3-way image classification set "data" from GitHub (chamudithaNinety9/ResearchProject); label vocabulary: fox, leopard, wild boar.

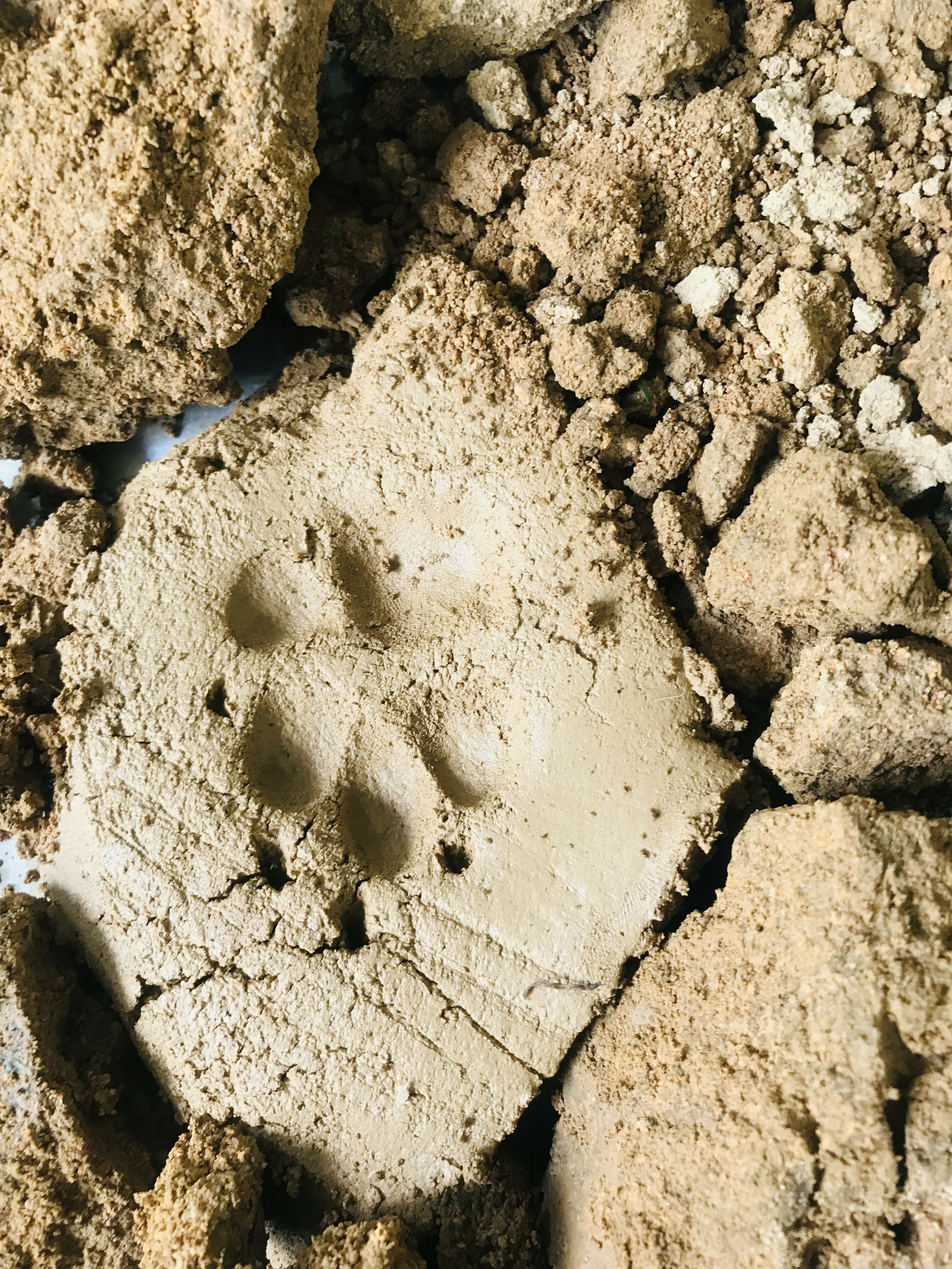
Label: fox

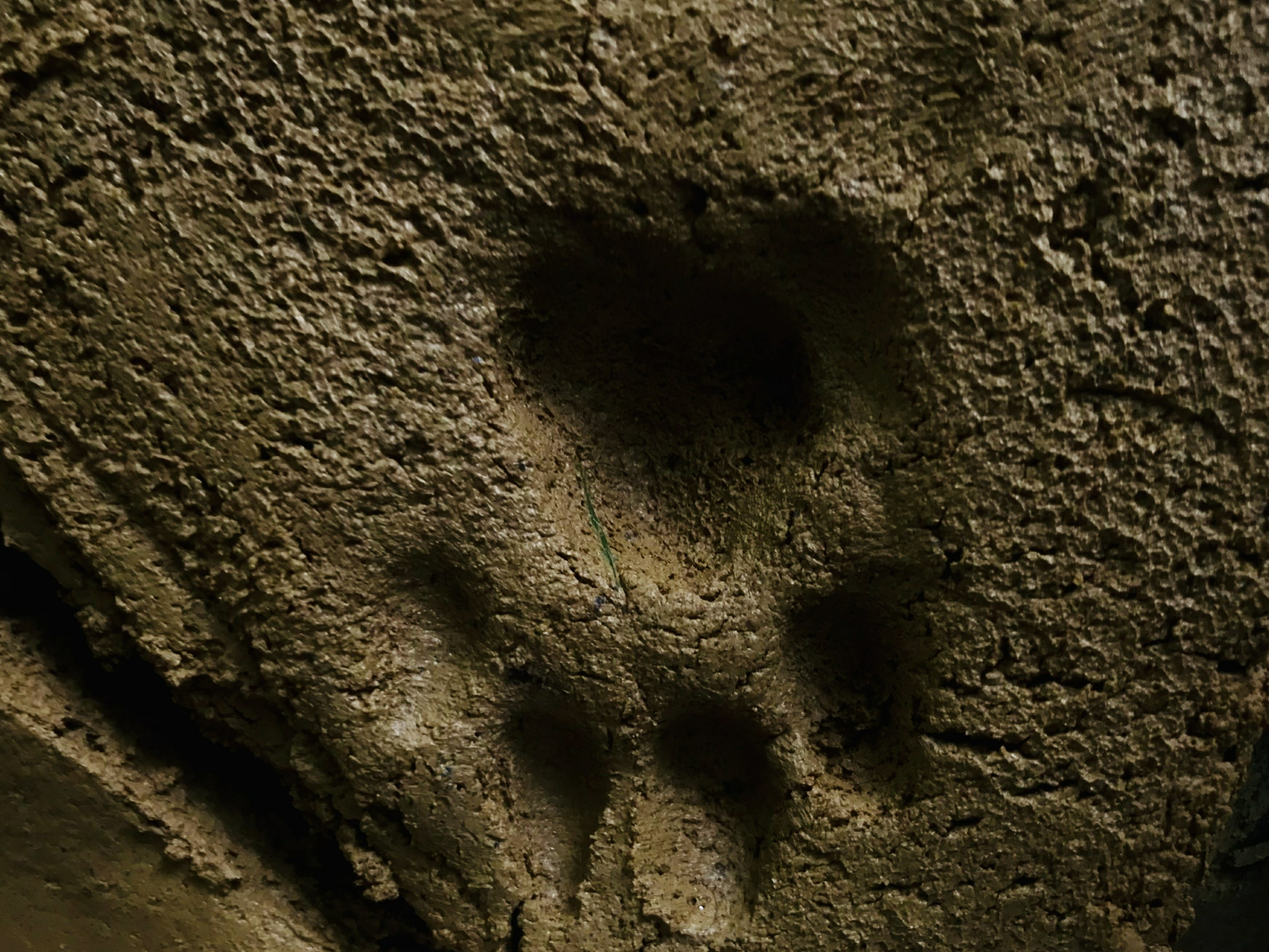
Label: leopard

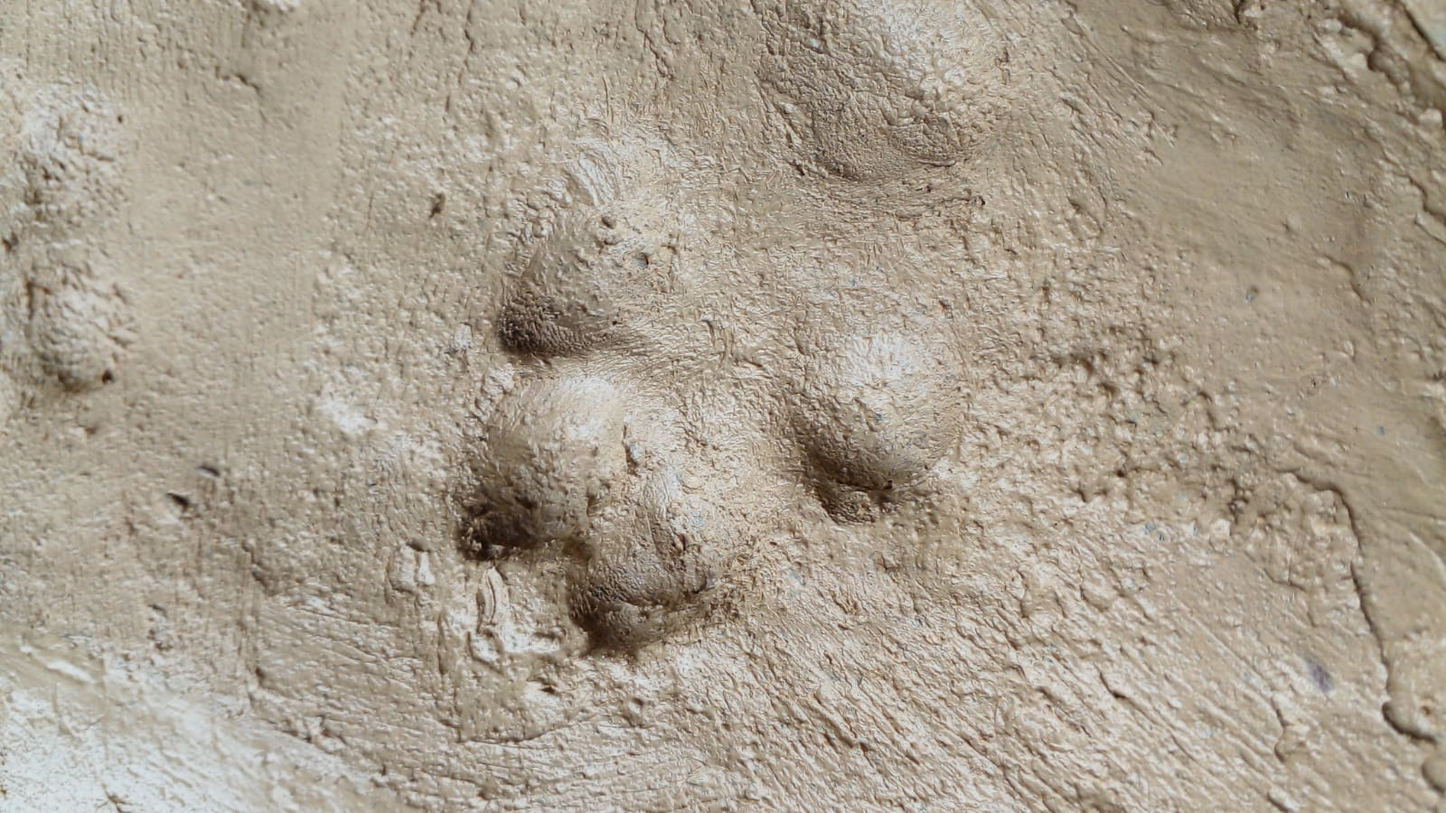
Label: fox

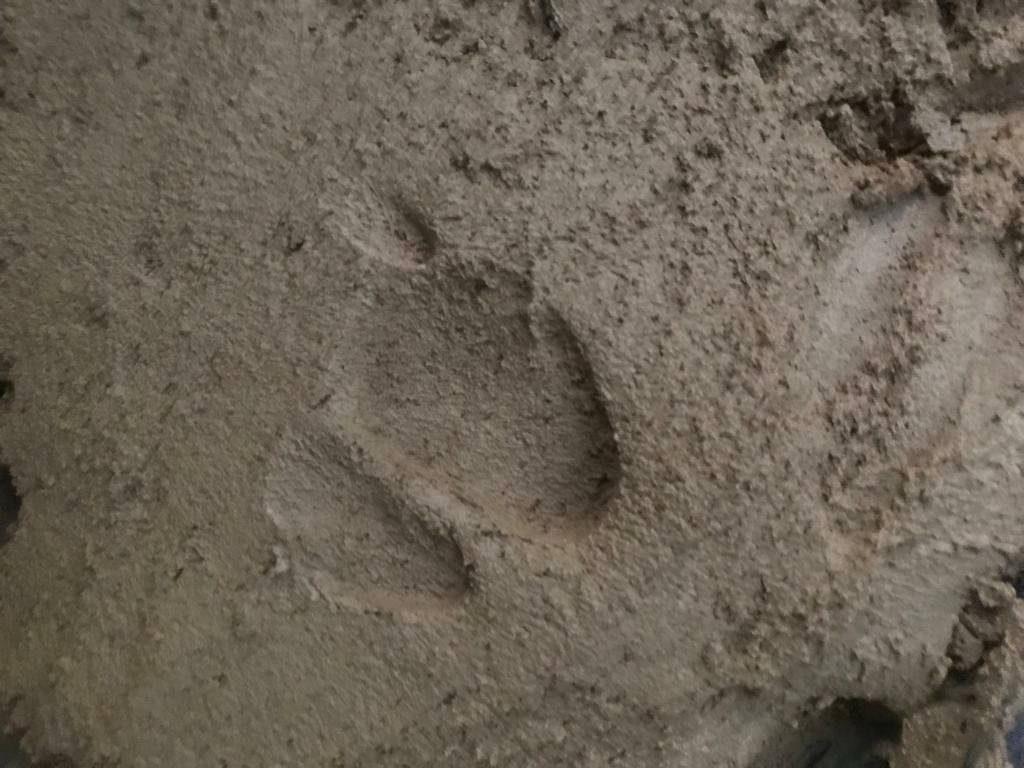
Label: wild boar

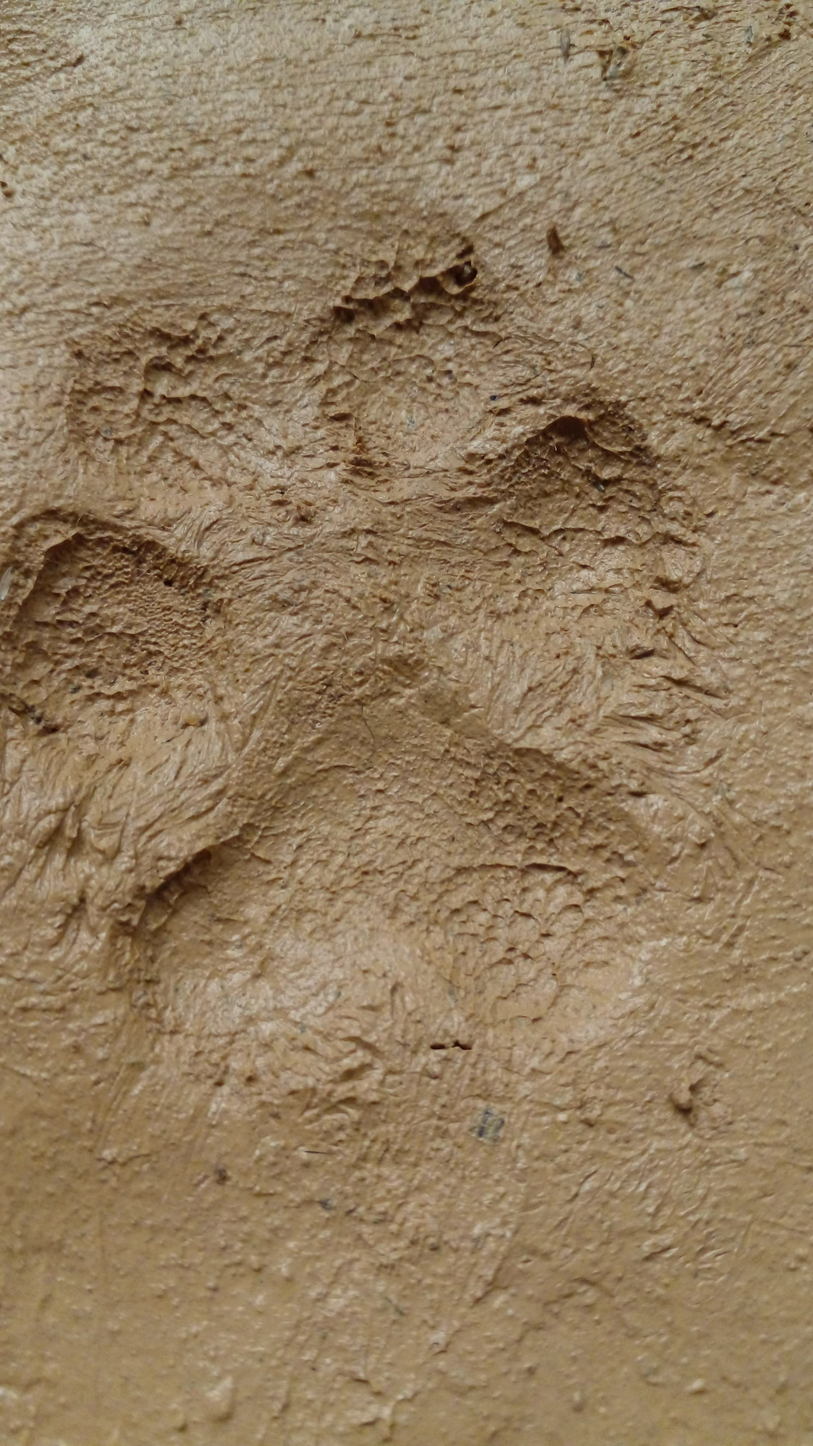
Label: fox

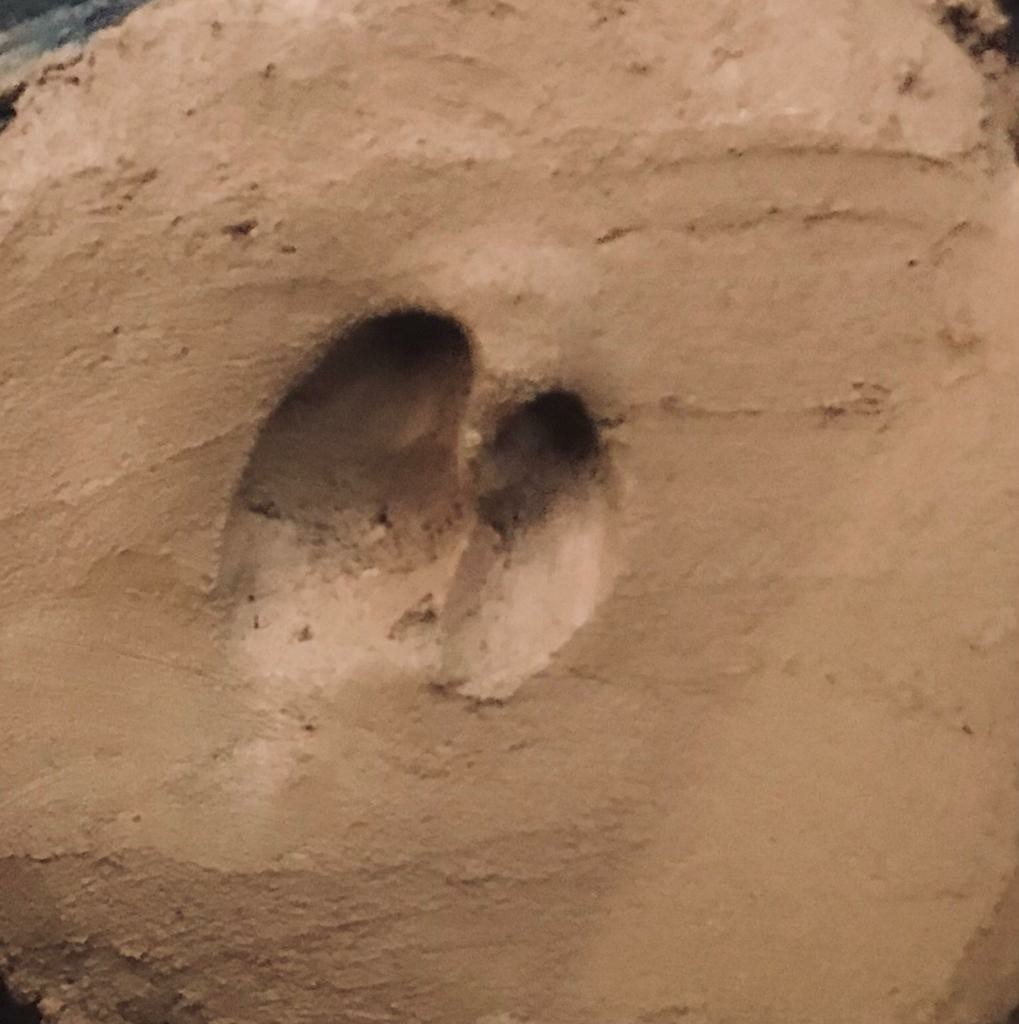
Label: wild boar
